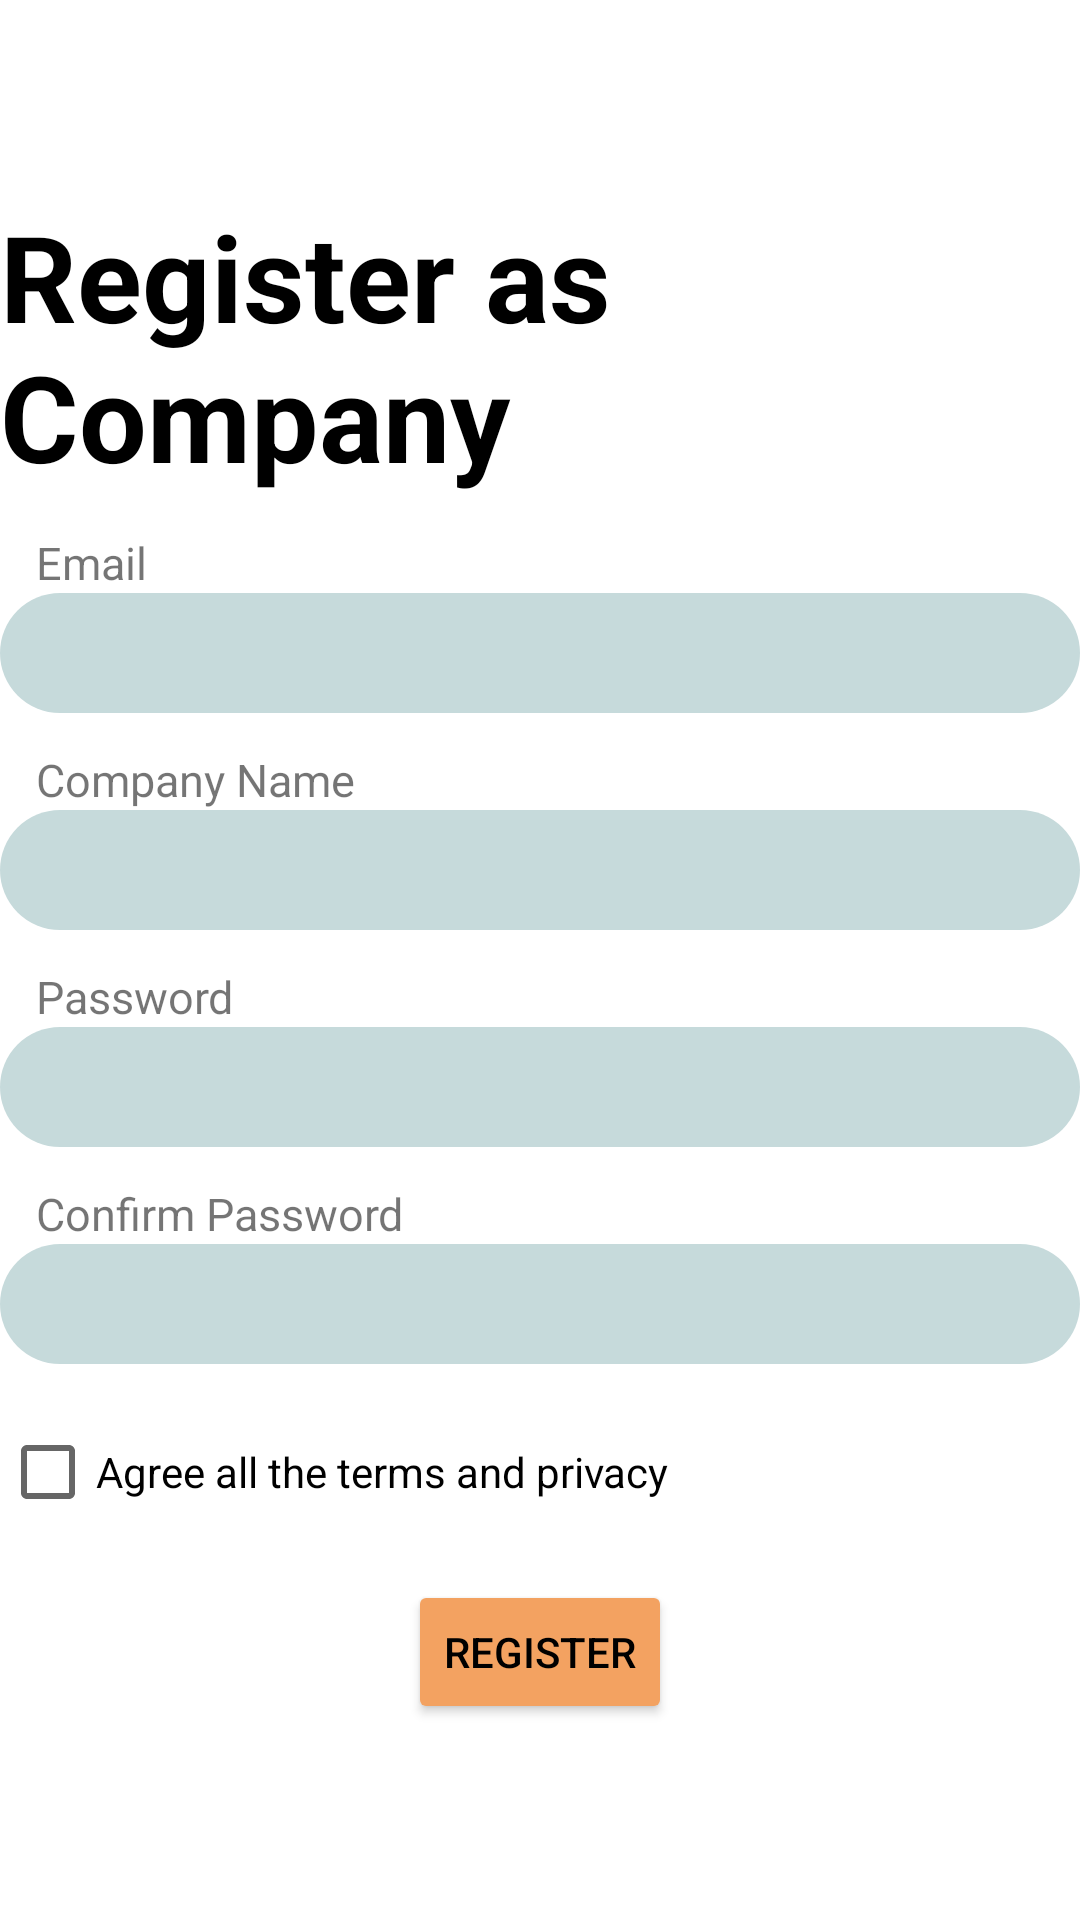

Write the Android layout XML for this screen, with the resource values it uses.
<!-- AndroidManifest.xml: application theme Theme.PARTIMERFINAL -->
<!-- res/layout/activity_register_menu_company.xml -->
<?xml version="1.0" encoding="utf-8"?>
<LinearLayout xmlns:android="http://schemas.android.com/apk/res/android"
    xmlns:app="http://schemas.android.com/apk/res-auto"
    xmlns:tools="http://schemas.android.com/tools"
    android:layout_width="match_parent"
    android:layout_height="match_parent"
    android:gravity="center_vertical"
    android:orientation="vertical"
    android:layout_marginHorizontal="20dp"
    tools:context=".register_menu_company">

    <TextView
        android:layout_width="wrap_content"
        android:layout_height="wrap_content"
        android:text="Register as Company"
        android:textColor="#000000"
        android:textSize="40sp"
        android:layout_marginBottom="12dp"
        android:textStyle="bold"/>

    <TextView
        android:layout_height="wrap_content"
        android:layout_width="wrap_content"
        android:text="Email"
        android:layout_marginStart="12dp"
        android:textSize="15sp" />

    <EditText
        android:id="@+id/et_email_worker"
        android:layout_width="match_parent"
        android:layout_height="40dp"
        android:background="@android:drawable/toast_frame"
        android:backgroundTint="#C6DADB"
        android:layout_marginBottom="12dp"
        android:paddingHorizontal="12dp"/>

    <TextView
        android:layout_height="wrap_content"
        android:layout_width="wrap_content"
        android:text="Company Name"
        android:layout_marginStart="12dp"
        android:textSize="15sp" />

    <EditText
        android:id="@+id/et_name_worker"
        android:layout_width="match_parent"
        android:layout_height="40dp"
        android:background="@android:drawable/toast_frame"
        android:backgroundTint="#C6DADB"
        android:layout_marginBottom="12dp"
        android:paddingHorizontal="12dp"/>

    <TextView
        android:layout_height="wrap_content"
        android:layout_width="wrap_content"
        android:text="Password"
        android:layout_marginStart="12dp"
        android:textSize="15sp"/>

    <EditText
        android:id="@+id/et_password_worker"
        android:inputType="textPassword"
        android:layout_width="match_parent"
        android:layout_height="40dp"
        android:background="@android:drawable/toast_frame"
        android:backgroundTint="#C6DADB"
        android:layout_marginBottom="12dp"
        android:paddingHorizontal="12dp"/>

    <TextView
        android:layout_height="wrap_content"
        android:layout_width="wrap_content"
        android:text="Confirm Password"
        android:layout_marginStart="12dp"
        android:textSize="15sp"/>

    <EditText
        android:id="@+id/et_password_worker_confirm"
        android:inputType="textPassword"
        android:layout_width="match_parent"
        android:layout_height="40dp"
        android:background="@android:drawable/toast_frame"
        android:backgroundTint="#C6DADB"
        android:layout_marginBottom="12dp"
        android:paddingHorizontal="12dp"/>

    <CheckBox
        android:id="@+id/cb_agreeTerms"
        android:layout_width="wrap_content"
        android:layout_height="wrap_content"
        android:text="Agree all the terms and privacy"
        tools:ignore="MissingConstraints"
        android:layout_marginBottom="12dp"/>

    <Button
        android:layout_gravity="center"
        android:id="@+id/btn_submit_worker"
        android:layout_height="wrap_content"
        android:layout_width="wrap_content"
        android:text="REGISTER"
        android:backgroundTint="#F3A261"
        android:textColor="@color/black"/>



</LinearLayout>
<!-- resources referenced by this layout -->
<resources>
  <style name="Theme.PARTIMERFINAL" parent="Theme.MaterialComponents.DayNight.DarkActionBar">
          
          <item name="colorPrimary">@color/purple_500</item>
          <item name="colorPrimaryVariant">@color/purple_700</item>
          <item name="colorOnPrimary">@color/white</item>
          
          <item name="colorSecondary">@color/teal_200</item>
          <item name="colorSecondaryVariant">@color/teal_700</item>
          <item name="colorOnSecondary">@color/black</item>
          
          <item name="android:statusBarColor" tools:targetApi="l">?attr/colorPrimaryVariant</item>
          
      </style>
  <!-- not gathered from this repository: default colours our renderer supplied (Android Studio template values) -->
  <color name="purple_500">#FF6200EE</color>
  <color name="purple_700">#FF3700B3</color>
  <color name="teal_200">#FF03DAC5</color>
  <color name="teal_700">#FF018786</color>
  <color name="black">#FF000000</color>
  <color name="white">#FFFFFFFF</color>
</resources>
